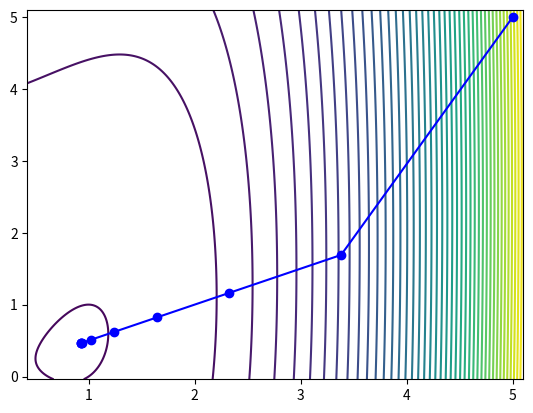

Source code (Python):
from matplotlib import pyplot as plt
import numpy as np
from functools import partial

def fin_diff(f,x,degree,h):

    #iden = "vetor identidade" que sempre muda o 'h' de posicao, sendo h em iden[0] na
    #       primeira iteração, h em iden[1] na segunda e por assim vai
    n = np.size(x);
    iden = np.zeros(n);
    iden[0] = h;

    #dmx = delta-minus x (x - hEj)
    #dpx = delta-plus x (x + hEj)
    if (degree == 1):
        grad = np.zeros(n)
        dmx = x - iden
        dpx = x + iden
        grad[0] = (f(dpx) - f(dmx))/(2*h)
        for i in range(1, n):
            dpx = dpx - iden
            dmx = dmx + iden
            iden[i-1] = 0
            iden[i] = h
            dpx = dpx + iden
            dmx = dmx - iden
            grad[i] = (f(dpx) - f(dmx))/(2*h)

    else:
        grad = np.zeros((n,n))
        for i in range(0,n):
            dmx = x - iden
            dpx = x + iden

            #id2 = identidade iterada no caso de derivada mista (enquanto iden é de hEj, id2 é de hEi) 
            id2 = np.copy(iden)
            for j in range(i, n):
                if(i == j):
                    grad[i,j] = (f(dpx) - 2*f(x) + f(dmx))/h**2
                else:
                    id2[j-1] = 0
                    id2[j] = h
                    grad[i,j] = (f(dpx+id2)-f(dpx-id2)-f(dmx+id2)+f(dmx-id2))/(4*h**2)
                    grad[j,i] = grad[i,j]
            dmx = dmx + iden
            dpx = dpx - iden
            iden[i] = 0
            if(i+1 < n):
                iden[i+1] = h

    return grad


def linesearch(f,x,g,d):
    alpha = 1
    while(f(x+alpha*d(x)) > f(x) + 0.001*alpha*np.dot(g(x),d(x))):
        alpha = alpha*0.5

    return alpha

def f(x):
    return x[0]**4-2*x[0]**2+x[0]-x[0]*x[1]+x[1]**2

def grad(x):
    return np.array([4*x[0]**3-4*x[0]+1-x[1],-x[0]+2*x[1]])

def negGrad(x):
    return np.array([-4*x[0]**3+4*x[0]-1+x[1],x[0]-2*x[1]])

def hess(x):
    return np.array([[12*x[0]**2-4,-1],[-1,2]])


def gd(f,x0,grad,eps = 1e-5,alpha = 0.1,itmax = 10000,fd = False,h = 1e-7,plot = False,search = False):
    x = x0
    abci = np.array([x[0]])
    orde = np.array([x[1]])
    k = 0


    if(fd): 
        while (np.linalg.norm(fin_diff(f,x,1,h)) > eps) and (k < itmax):
            k += 1
            if(search):
                alpha = linesearch(f,x,grad,negGrad)
            x = x - (alpha * fin_diff(f,x,1,h))
            abci = np.append(abci,[x[0]],axis=0)
            orde = np.append(orde,[x[1]],axis=0)

    else:
        while (np.linalg.norm(grad(x)) > eps) and (k < itmax):
            k += 1
            if(search):
                alpha = linesearch(f,x,grad,negGrad)
            x = x - (alpha * grad(x))
            abci = np.append(abci,[x[0]],axis=0)
            orde = np.append(orde,[x[1]],axis=0)


    if(plot):
        img = [np.linspace(abci[k]-0.5,abci[0]+0.1,1000), np.linspace(orde[k]-0.5,orde[0]+0.1,1000)]
        X, Y = np.meshgrid(img[0],img[1])
        F =  f([X,Y])
        plt.contour(X,Y,F,50)
        plt.plot(abci,orde,'black') 
        plt.plot(abci,orde,'o')
        plt.show()

    return x, k

def newton(f,x0,grad,hess,eps = 1e-5,alpha = 0.1,itmax = 10000,fd = False,h = 1e-7,plot = False,search = False):
    x = x0
    k = 0
    abci = np.array([x[0]])
    orde = np.array([x[1]])

    if(fd):
        g = fin_diff(f,x,1,h)
    else:
        g = grad(x)

    while (np.linalg.norm(g) > eps) and(k < itmax):
        k += 1
        if(fd):
            H = fin_diff(f,x,2,h)
        else:
            H = hess(x)
        if(np.linalg.det(H) == 0):
            H = H*0.9 + np.identity(np.size(H,0))*0.1

        #RESOLVE
        d = np.linalg.solve(H, -g)
        while(np.dot(d,g) > -1e-3*np.linalg.norm(g)*np.linalg.norm(d)):
            H = H*0.9 + np.identity(np.size(x))*0.1
            #RESOLVE
            d = np.linalg.solve(H,-g)
        
        x = x + d
        abci = np.append(abci,[x[0]],axis=0)
        orde = np.append(orde,[x[1]],axis=0)
     
        if(fd):
            g = fin_diff(f,x,1,1e-5)
        else:
            g = grad(x)
 
    if(plot):
        img = [np.linspace(abci[k]-0.5,abci[0]+0.1,1000), np.linspace(orde[k]-0.5,orde[0]+0.1,1000)]
        X, Y = np.meshgrid(img[0],img[1])
        F =  f([X,Y])
        plt.contour(X,Y,F,50)
        plt.plot(abci,orde,'blue') 
        plt.plot(abci,orde,'bo')
        plt.show()       

    return x, k
        
def bfgs(f,x0,grad,eps = 1e-5,alpha = 0.1, itmax = 10000, fd = False,h = 1e-7,plot = False,search = False):
    x = x0
    k = 0
    g = grad(x)
    H = np.identity(np.size(x))
    while (np.linalg.norm(g) > eps) and (k < itmax):
        k += 1
        y = g
        s = x
        d = np.linalg.solve(H, -g)
        while (np.dot(d,g) > np.linalg.norm(g)*np.linalg.norm(d)*-0.001):
            H = 0.9*H + 0.1*np.identity(np.size(x))
            d = np.linalg.solve(H,-g)
    

    return x, k

x,k = newton(f,np.array([5,5]),grad,hess,alpha=1e0,eps = 1e-6,plot=True)
print(x)
print(k)
